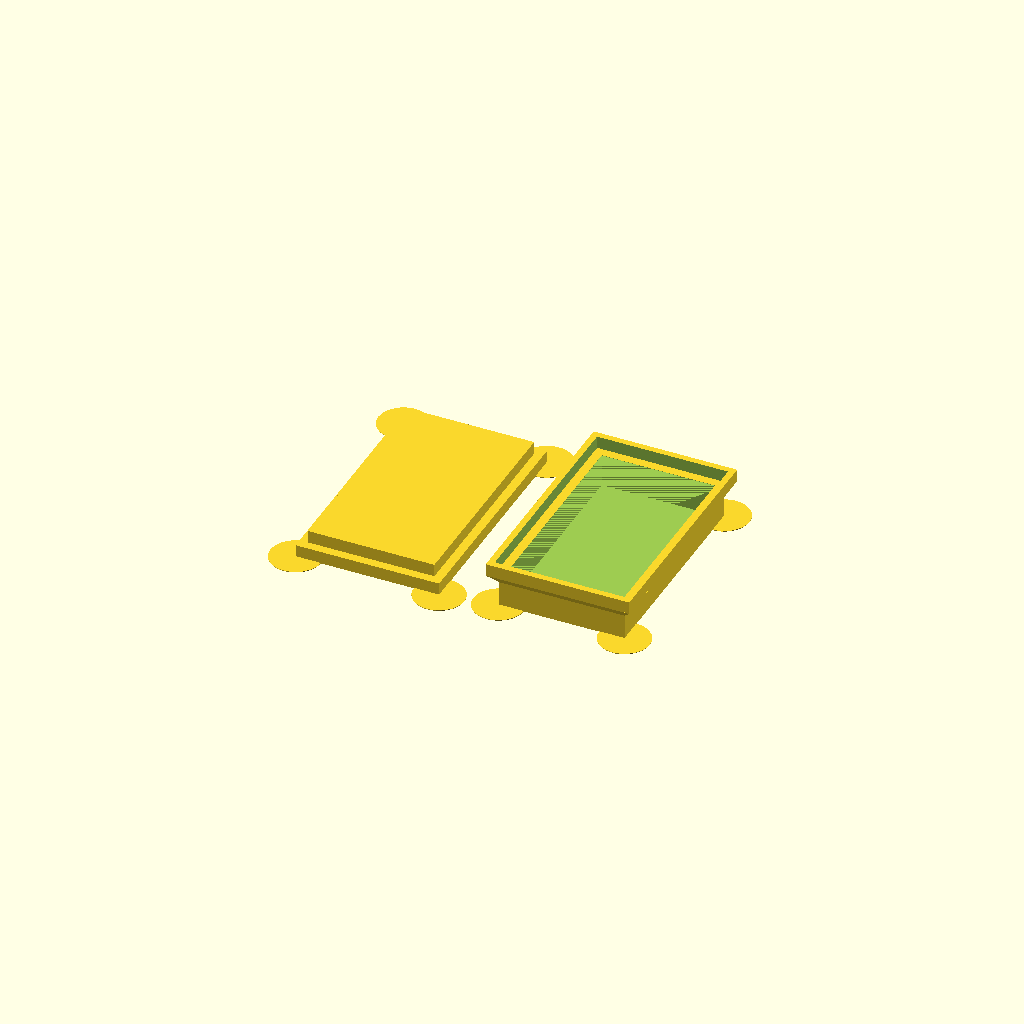
Cell 1: rendered with the file's own defaults.
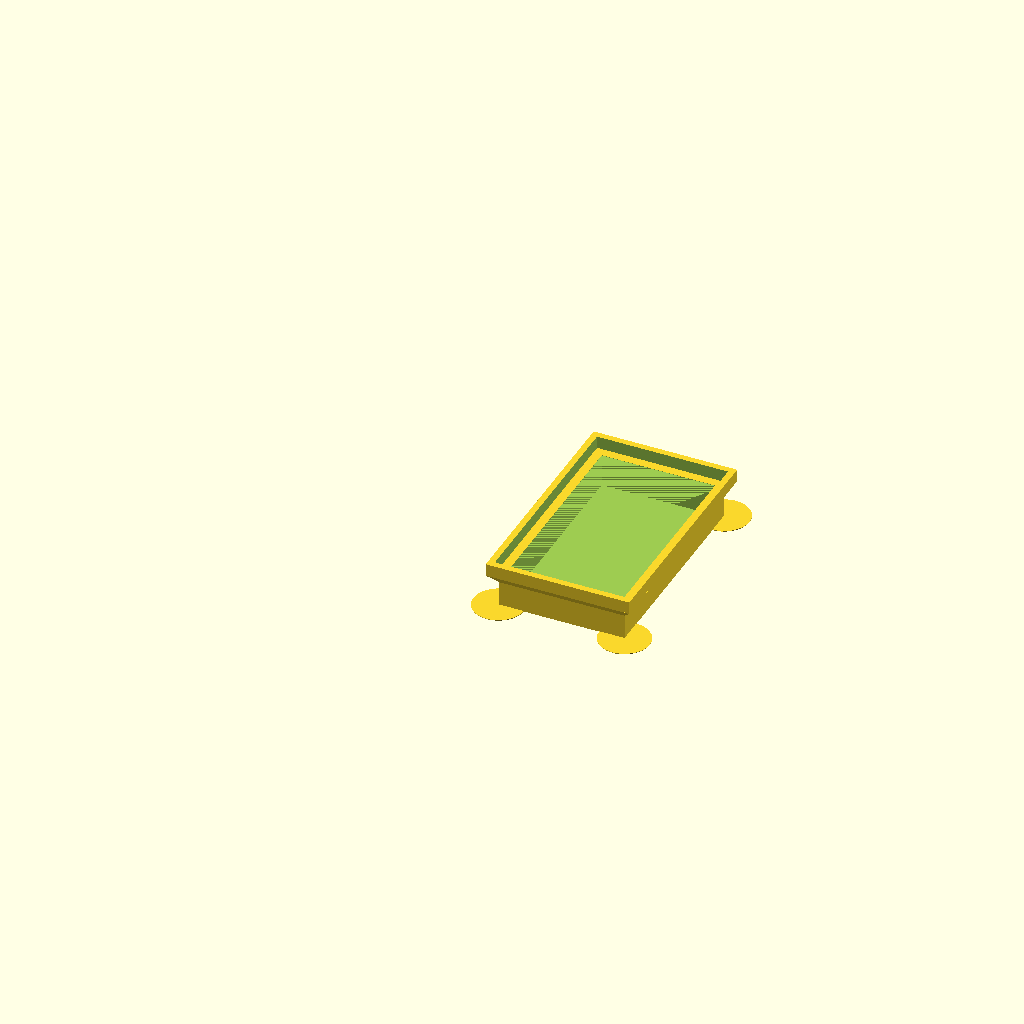
Cell 2 — display_cover set to "no", the other parameters unchanged.
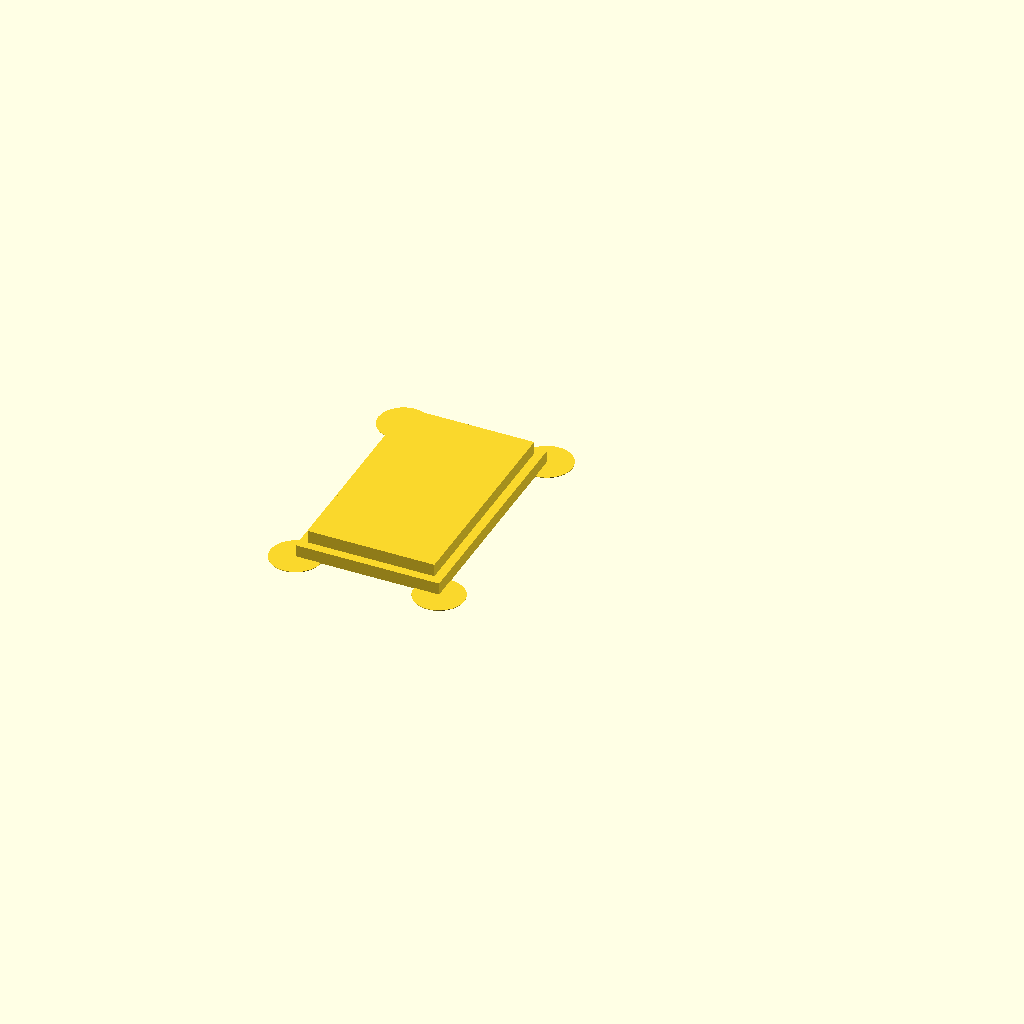
Cell 3: the same model with display_box = "no".
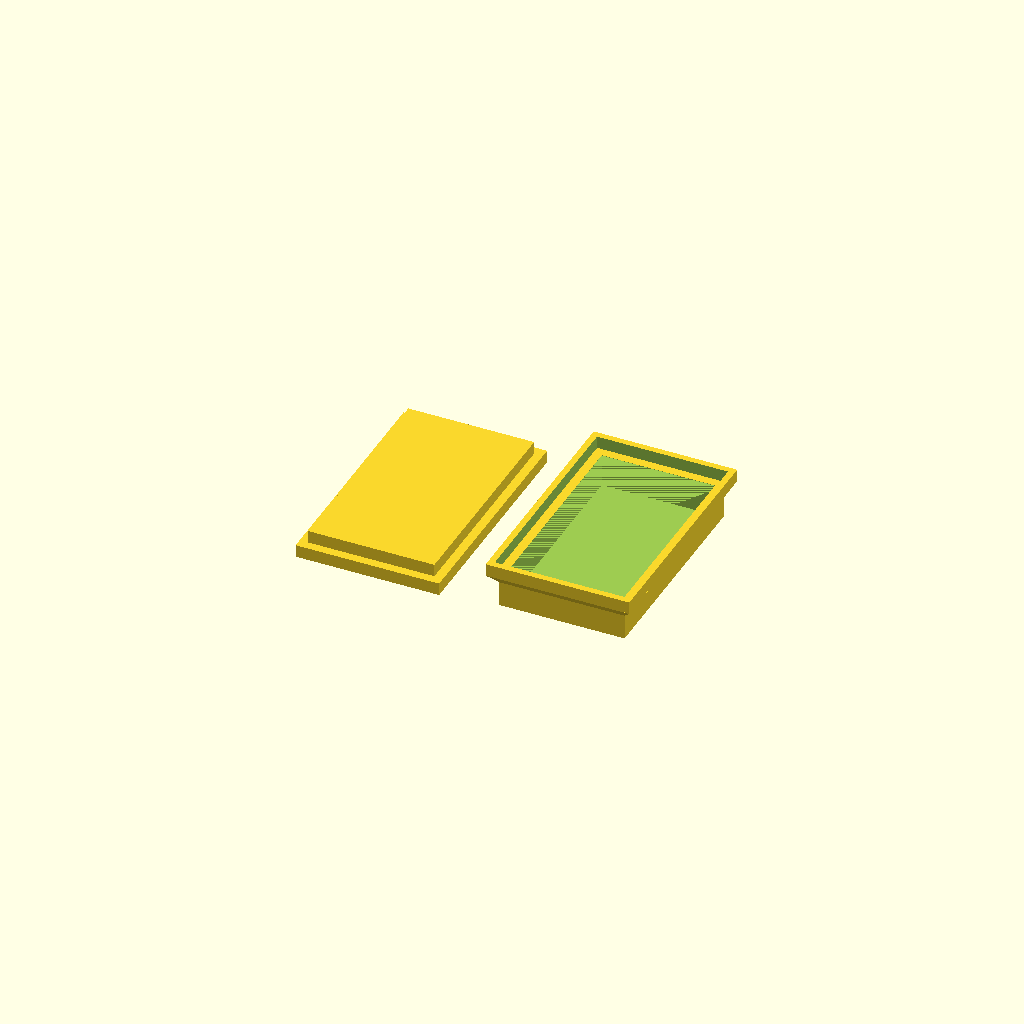
Cell 4: the same model with with_antiwarp_ears = "no".
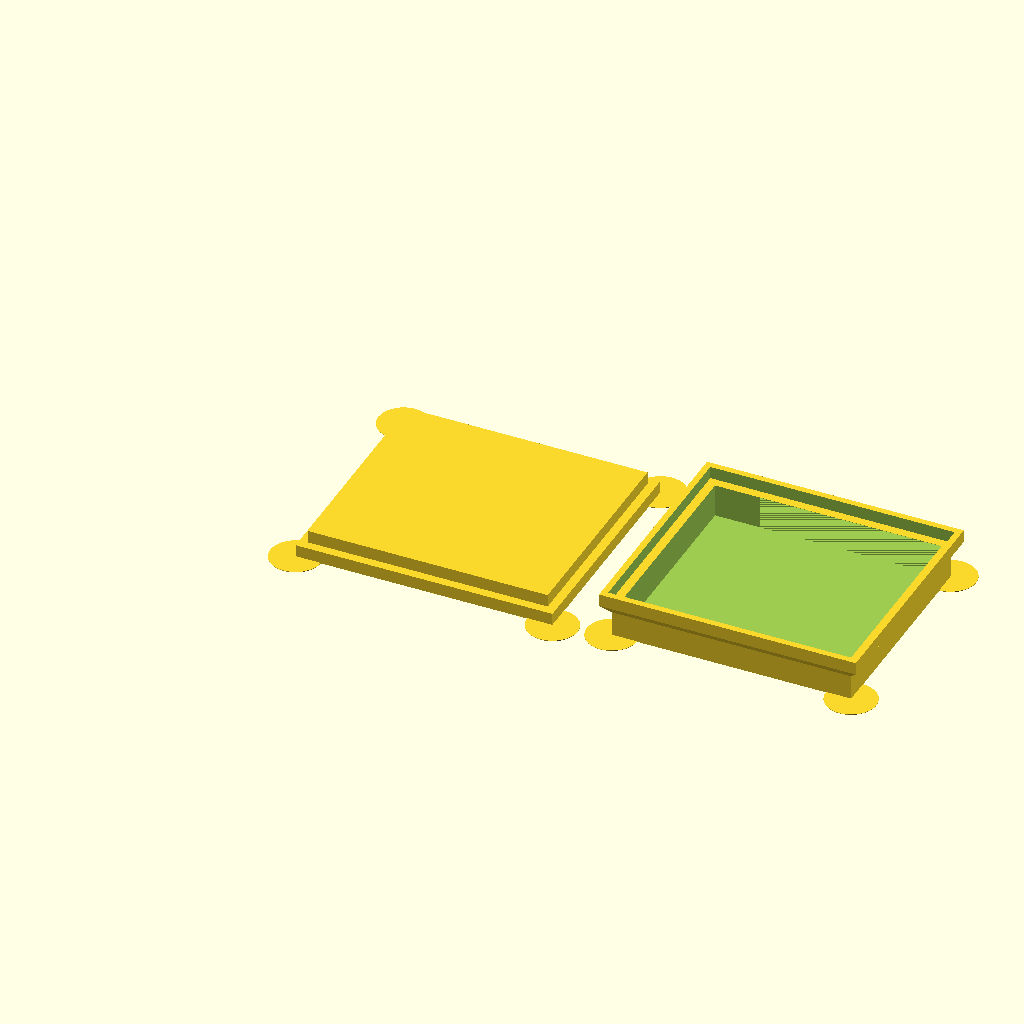
Cell 5 — inner_x set to 90, the other parameters unchanged.
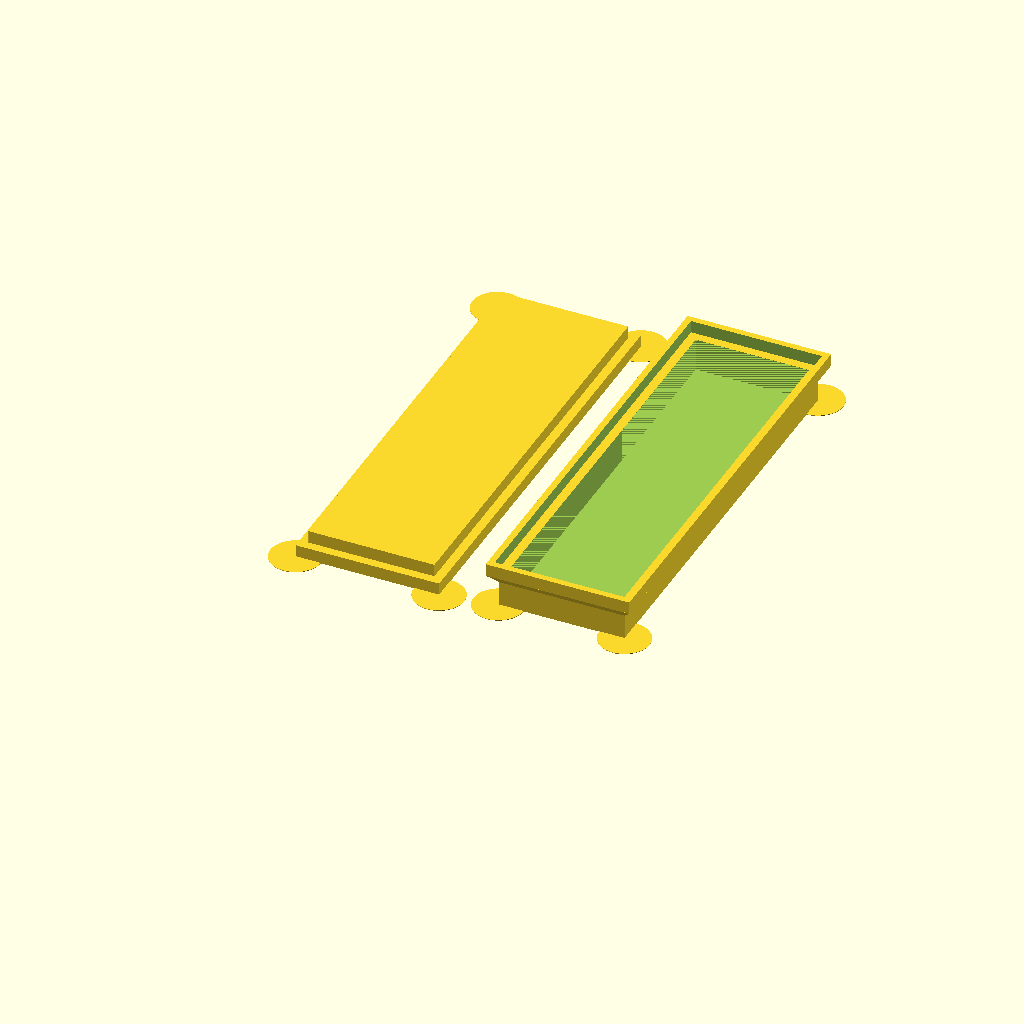
Cell 6 — inner_y set to 160, the other parameters unchanged.
All cells are drawn from one camera (rotation 55°, 0°, 25°, orthographic, colour scheme Cornfield), so only the parameter changes between them.
OpenSCAD source file inputs/thingiverse/thing-156084/Customizable_Stackable_Box/stackable_box.scad:
// Display the Cover
display_cover = "yes"; // [yes,no]
// Display the box
display_box = "yes"; // [yes,no]
// Create ears at the corner
with_antiwarp_ears = "yes"; // [yes,no]


// the x length inside the box (the resulting x of the box is inner_x + 2*wall)
inner_x = 45;
// the y length inside the box
inner_y = 80;
// the z height inside the box, until the stacking frame begins
inner_z = 13;

// the z height of the stacking frame
stack_z = 5;
// per side gap between the box-bottom and the stacking frame (box bttom = inner_x + 2*wall; inner stackingframe x = inner_x + 2*wall + 2*stack_gap)
stack_gap = 1;

// wall thickness
wall = 2.5;
// bottom thickness
bottom = 1;

// start-height for overhang suport (should be >stack_z )
support_start_height = 10;

// height of the cover (the stacking part has the "stack_z"-height)
cover_height = 5;

// radius of the antiwarp ear
ear_radius = 10;
// height of the antiwarp ear, should be your layer-height for easy cutoff
ear_height = 0.2;


if(display_cover == "yes"){
	stackable_box_cover(inner_x,inner_y,stack_z,stack_gap,wall,cover_height);
	if(with_antiwarp_ears == "yes"){
		ears(0, 0, inner_x + wall*4 + stack_gap*2, inner_y + wall*4 + stack_gap*2);
	}
}


if(display_box == "yes"){
translate([inner_x + wall*4 + stack_gap*2 + ear_radius*2 + 2,wall + stack_gap,0]){
	stackable_box(inner_x,inner_y,inner_z,stack_z,stack_gap,wall,bottom,support_start_height);
	if(with_antiwarp_ears == "yes"){
		difference() {
			ears(0, 0, inner_x + wall*2, inner_y + wall*2);
			translate([wall,wall, 0]) 
				cube([inner_x, inner_y, inner_z*2]);
		}
	}
}
}


module stackable_box_cover(x, y,stack_z, gap, w,c) {
	cube([x + w*4 + gap*2, y + w*4 + gap*2, c]);
	translate([w+gap, w+gap, 0])
		cube([x + w*2, y + w*2, stack_z+c]);


}


module stackable_box(x, y, z,stack_z, gap, w, b, supheight) {
	box(x, y, z, w, b);
	translate([-wall-gap, -wall-gap, z+b])
		box(x + wall*2 + gap*2, y + wall*2 + gap*2, stack_z, w, 0);

	difference() {
		hull() {
			translate([-wall-gap, -wall-gap, z+b]) 
				box(x + wall*2 + gap*2, y + wall*2 + gap*2, 0.1, w, 0);
			translate([0, 0, supheight]) 
				box(x, y, 0.1, w, b);
		}
		translate([w,w, 0]) 
			cube([x, y, z*2]);
	}


}

module box(x, y, z, w,b) {
	difference() {
		cube([(x + (2 * w)), (y + (2 * w)), (z + b)]);
		translate([w, w, b]) 
			cube([x, y, (z * 2)]);
	}
}

module ears(xmin, ymin, xmax, ymax) {
	translate([xmin, ymin, 0]) cylinder(r = ear_radius, h = ear_height);
	translate([xmin, ymax, 0]) cylinder(r = ear_radius, h = ear_height);
	translate([xmax, ymin, 0]) cylinder(r = ear_radius, h = ear_height);
	translate([xmax, ymax, 0]) cylinder(r = ear_radius, h = ear_height);
}
Customizer parameters (derived from the source; name, type, default, range or options):
display_cover: string, default "yes", options "yes", "no"
display_box: string, default "yes", options "yes", "no"
with_antiwarp_ears: string, default "yes", options "yes", "no"
inner_x: number, default 45
inner_y: number, default 80
inner_z: number, default 13
stack_z: number, default 5
stack_gap: number, default 1
wall: number, default 2.5
bottom: number, default 1
support_start_height: number, default 10
cover_height: number, default 5
ear_radius: number, default 10
ear_height: number, default 0.2
